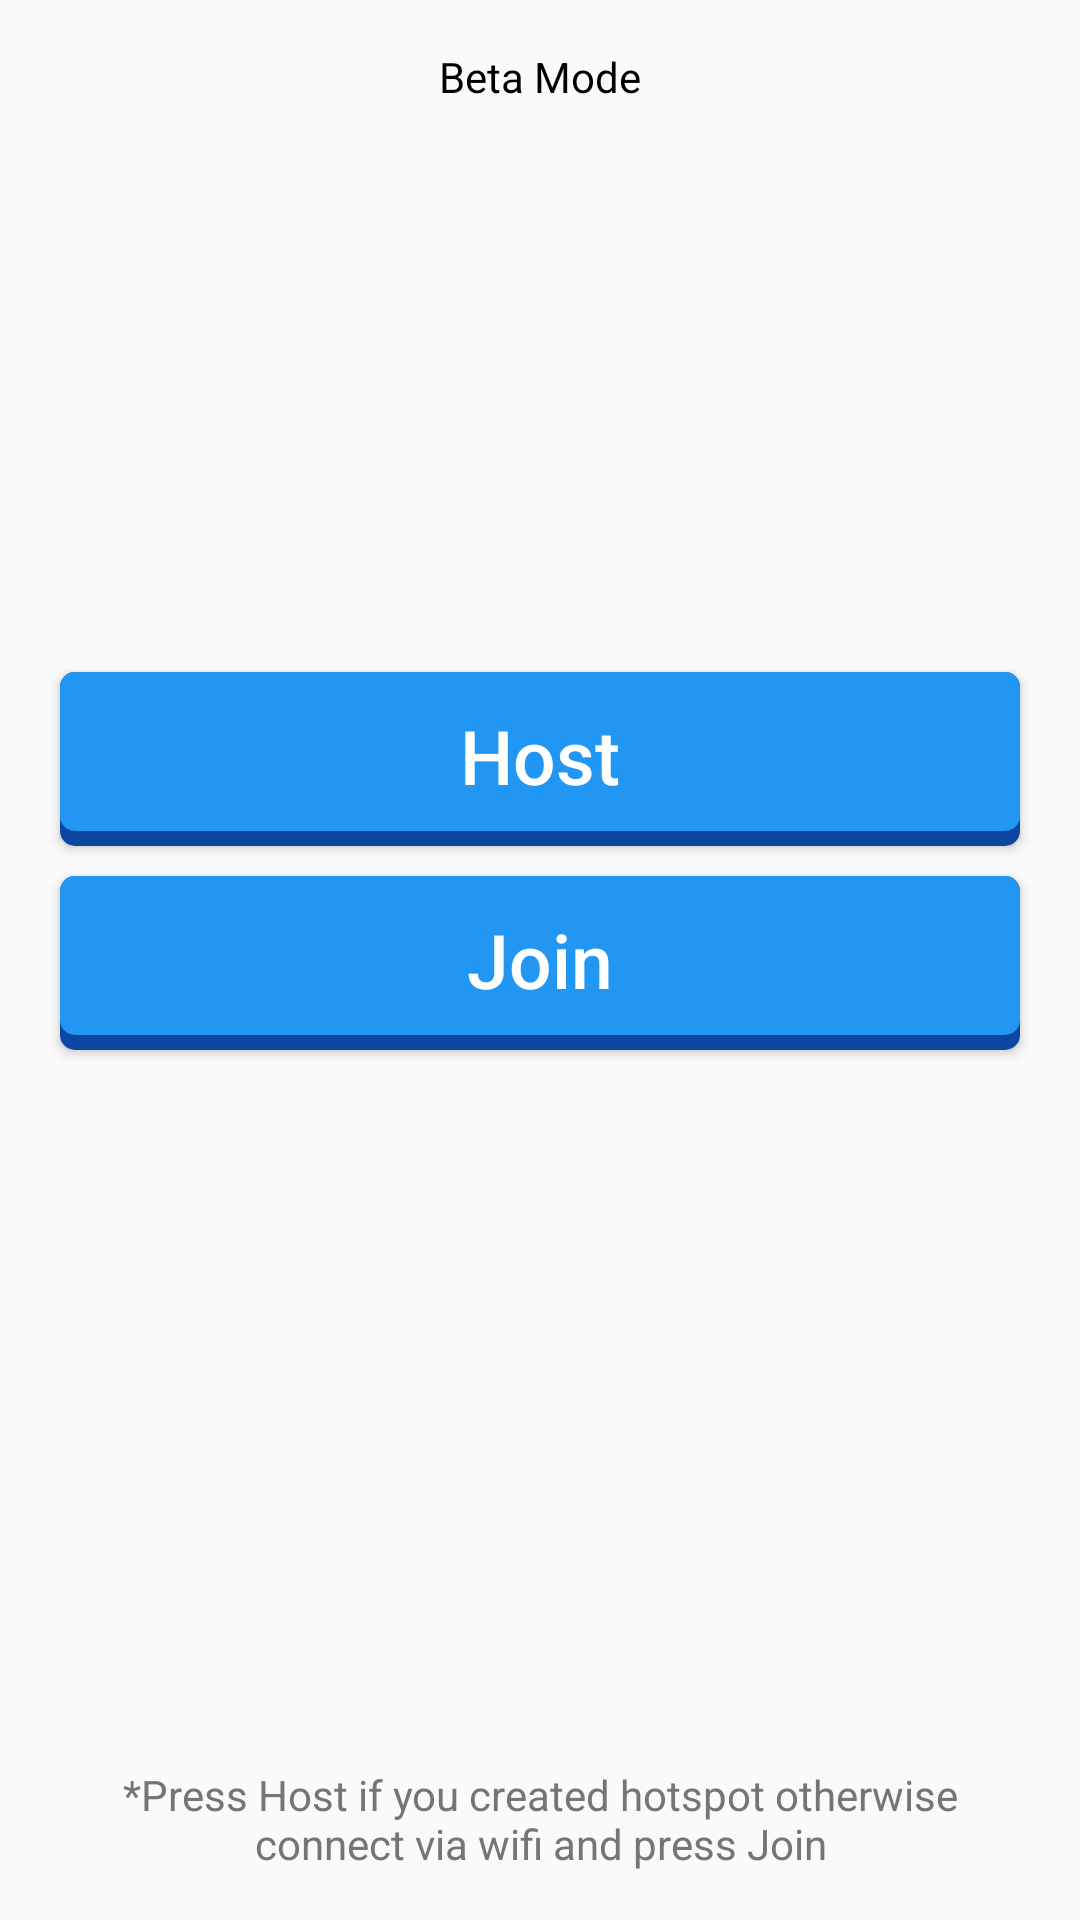

Layout XML and referenced resources for this Android screen:
<!-- AndroidManifest.xml: application theme AppTheme -->
<!-- res/layout/activity_lanwifi.xml -->
<?xml version="1.0" encoding="utf-8"?>

<RelativeLayout xmlns:android="http://schemas.android.com/apk/res/android"
    xmlns:tools="http://schemas.android.com/tools"
    android:layout_width="match_parent"
    android:layout_height="match_parent"
    android:paddingBottom="@dimen/activity_vertical_margin"
    android:paddingLeft="@dimen/activity_horizontal_margin"
    android:paddingRight="@dimen/activity_horizontal_margin"
    android:paddingTop="@dimen/activity_vertical_margin"
    tools:context="com.boxfight.boxfight.LANWIFI">
    <TextView
        android:layout_width="match_parent"
        android:layout_height="wrap_content"
        android:text="Beta Mode"
        android:textAlignment="center"
        android:gravity="center"
        android:textColor="@color/colorBlack"
        />
    <TextView
        android:layout_width="match_parent"
        android:layout_height="wrap_content"
        android:textColor="#757575"
        android:text="*Press Host if you created hotspot otherwise connect via wifi and press Join"
        android:layout_alignParentBottom="true"
        android:textAlignment="center"
        android:gravity="center"
        />
    <Button
        style="@style/HomeTextView"
        android:layout_centerInParent="true"
        android:text="Host"
        android:id="@+id/activity_lanwifi_hostbtn"
        android:layout_above="@+id/activity_lanwifi_joinbtn"
        />
    <Button
        style="@style/HomeTextView"
        android:text="Join"
        android:id="@+id/activity_lanwifi_joinbtn"
        android:layout_centerInParent="true"
        />


</RelativeLayout>
<!-- resources referenced by this layout -->
<resources>
  <color name="colorBlack">#000000</color>
  <dimen name="activity_horizontal_margin">16dp</dimen>
  <dimen name="activity_vertical_margin">16dp</dimen>
  <style name="HomeTextView">
        <item name="android:layout_width">match_parent</item>
          <item name="android:maxWidth">500dp</item>
          <item name="android:layout_height">60dp</item>
          <item name="android:layout_weight">1</item>
          <item name="android:layout_margin">4dp</item>
          <item name="android:padding">10dp</item>
          <item name="android:background">@drawable/allbutton</item>
          <item name="android:textSize">25sp</item>
          <item name="android:text">Demo</item>
          <item name="android:textAlignment">center</item>
          <item name="android:gravity">center</item>
          <item name="android:minHeight">70dp</item>
          <item name="android:textAllCaps">false</item>
          <item name="android:textColor">@color/colorWhite</item>
      </style>
  <style name="AppTheme" parent="Theme.AppCompat.Light.NoActionBar">
          
          
       </style>
  <!-- drawable allbutton (drawable) -->
  <?xml version="1.0" encoding="utf-8"?>
  
  <selector xmlns:android="http://schemas.android.com/apk/res/android">
  
      <item android:state_pressed="false" android:drawable="@drawable/buttonstyle">
      </item>
  
      <item android:state_pressed="true" android:drawable="@drawable/button_press">
      </item>
  
  
  </selector>
  <color name="colorWhite">#FFFFFF</color>
  <!-- drawable buttonstyle (drawable) -->
  <?xml version="1.0" encoding="utf-8"?>
  
  
  <layer-list
      xmlns:android="http://schemas.android.com/apk/res/android">
  
      <item
          android:top="2dp"
  
          >
  
          <shape android:shape="rectangle"
              xmlns:android="http://schemas.android.com/apk/res/android" >
              <solid android:color="#0D47A1"
                  >
              </solid>
  
              <corners
                  android:radius="5dp"
                  >
              </corners>
          </shape>
  
      </item>
  
      <item
          android:top="2dp"
          android:bottom="5dp"
  
          >
          <shape android:shape="rectangle"
              xmlns:android="http://schemas.android.com/apk/res/android" >
              <solid android:color="@color/colorBlue_500"
  
                  >
              </solid>
  
              <corners
                  android:radius="5dp"
  
                  >
              </corners>
          </shape>
  
      </item>
  
  </layer-list>
  <!-- drawable button_press (drawable) -->
  <?xml version="1.0" encoding="utf-8"?>
  
  
  <layer-list
      xmlns:android="http://schemas.android.com/apk/res/android">
  
      <item
          android:top="1dp"
          >
          <shape android:shape="rectangle"
              xmlns:android="http://schemas.android.com/apk/res/android" >
              <solid android:color="#0D47A1"
                  >
              </solid>
  
              <corners
                  android:radius="5dp"
                  >
              </corners>
          </shape>
  
      </item>
  
      <item
          android:top="1dp"
          android:bottom="2dp"
  
          >
          <shape android:shape="rectangle"
              xmlns:android="http://schemas.android.com/apk/res/android" >
              <solid android:color="@color/colorBlue_500"
  
                  >
              </solid>
  
              <corners
                  android:radius="5dp"
  
                  >
              </corners>
          </shape>
  
      </item>
  
  </layer-list>
  <color name="colorBlue_500">#2196F3</color>
</resources>
